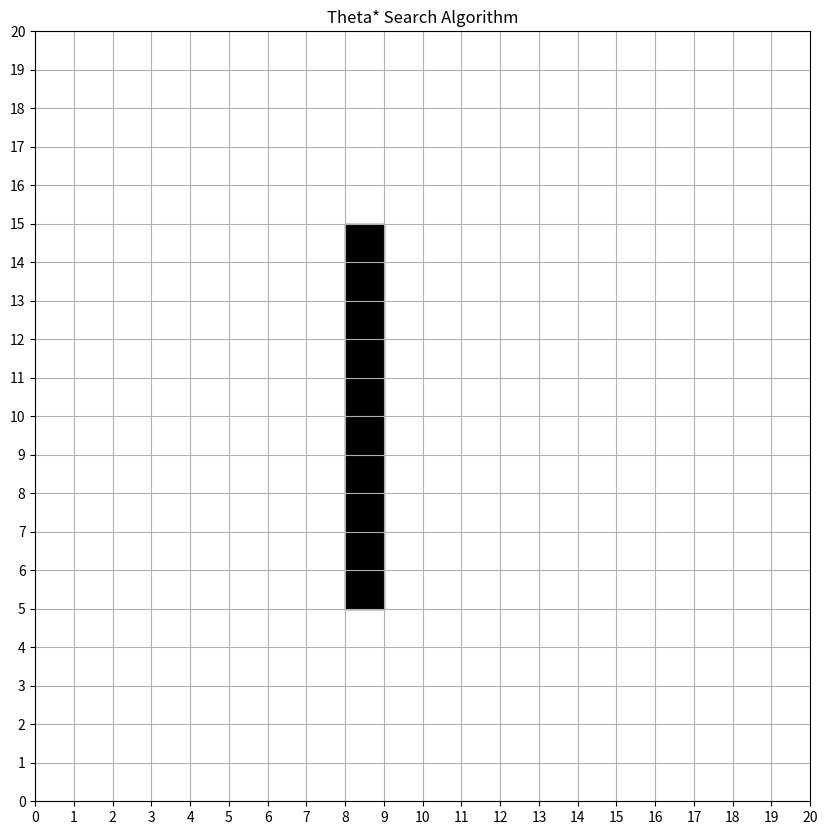

Write the Python code that produced this figure.
import matplotlib.pyplot as plt
import numpy as np
import matplotlib.animation as animation
import heapq

# Define the grid size and obstacles
GRID_SIZE = 20
OBSTACLES = [(8, 5), (8, 6), (8, 7), (8, 8), (8, 9), (8, 10), (8, 11), (8, 12), (8, 13), (8, 14)]
START = (0, 0)
GOAL = (19, 19)

# Heuristic function: Euclidean distance
def heuristic(a, b):
    return ((a[0] - b[0]) ** 2 + (a[1] - b[1]) ** 2) ** 0.5

# Function to check if a line between two points is obstructed
def line_of_sight(start, end, obstacles):
    x0, y0 = start
    x1, y1 = end

    dx = x1 - x0
    dy = y1 - y0

    if dx == 0:  # Vertical line
        step = 1 if y1 > y0 else -1
        for y in range(y0, y1, step):
            for obstacle in obstacles:
                if obstacle[0] - 0.5 <= x0 <= obstacle[0] + 0.5 and obstacle[1] - 0.5 <= y <= obstacle[1] + 0.5:
                    return False
        return True

    if dy == 0:  # Horizontal line
        step = 1 if x1 > x0 else -1
        for x in range(x0, x1, step):
            for obstacle in obstacles:
                if obstacle[0] - 0.5 <= x <= obstacle[0] + 0.5 and obstacle[1] - 0.5 <= y0 <= obstacle[1] + 0.5:
                    return False
        return True

    # General case: Diagonal line
    m = dy / dx
    step = 0.1 if abs(dx) > abs(dy) else 0.1 / abs(m)
    for x in np.arange(x0, x1, step):
        y = m * (x - x0) + y0
        for obstacle in obstacles:
            if obstacle[0] - 0.5 <= x <= obstacle[0] + 0.5 and obstacle[1] - 0.5 <= y <= obstacle[1] + 0.5:
                return False
    return True


# Theta* search algorithm
def theta_star_search(start, goal, grid_size, obstacles):
    open_set = []
    heapq.heappush(open_set, (0, start))
    came_from = {start: None}
    g_score = {start: 0}
    f_score = {start: heuristic(start, goal)}

    open_set_hash = {start}
    search_steps = []  # To store the search steps for animation

    while open_set:
        current = heapq.heappop(open_set)[1]
        open_set_hash.remove(current)

        if current == goal:
            path = []
            while current is not None:
                path.append(current)
                current = came_from[current]
            path.reverse()
            return path, search_steps

        neighbors = [(current[0] + dx, current[1] + dy) for dx, dy in [(-1, 0), (1, 0), (0, -1), (0, 1)]]
        neighbors = [(x, y) for x, y in neighbors if 0 <= x < grid_size and 0 <= y < grid_size and (x, y) not in obstacles]

        for neighbor in neighbors:
            if came_from[current] and line_of_sight(came_from[current], neighbor, obstacles):
                tentative_g_score = g_score[came_from[current]] + heuristic(came_from[current], neighbor)
                if tentative_g_score < g_score.get(neighbor, float('inf')):
                    came_from[neighbor] = came_from[current]
                    g_score[neighbor] = tentative_g_score
                    f_score[neighbor] = tentative_g_score + heuristic(neighbor, goal)
                    if neighbor not in open_set_hash:
                        heapq.heappush(open_set, (f_score[neighbor], neighbor))
                        open_set_hash.add(neighbor)
                        search_steps.append((came_from[current], neighbor, True))  # True for line of sight success
            else:
                tentative_g_score = g_score[current] + 1
                if tentative_g_score < g_score.get(neighbor, float('inf')):
                    came_from[neighbor] = current
                    g_score[neighbor] = tentative_g_score
                    f_score[neighbor] = tentative_g_score + heuristic(neighbor, goal)
                    if neighbor not in open_set_hash:
                        heapq.heappush(open_set, (f_score[neighbor], neighbor))
                        open_set_hash.add(neighbor)
                        if came_from[current]:
                            search_steps.append((came_from[current], neighbor, False))  # False for line of sight failure

    return None, search_steps

# Create a new 2D figure
fig, ax = plt.subplots(figsize=(10, 10))

# Create the grid
grid = np.zeros((GRID_SIZE, GRID_SIZE))

# Mark obstacles
for obs in OBSTACLES:
    grid[obs] = 1

# Plot the grid
ax.set_xlim(0, GRID_SIZE)
ax.set_ylim(0, GRID_SIZE)
ax.set_xticks(np.arange(0, GRID_SIZE+1, 1))
ax.set_yticks(np.arange(0, GRID_SIZE+1, 1))
ax.grid(True)

# Plot obstacles
for obs in OBSTACLES:
    ax.add_patch(plt.Rectangle(obs, 1, 1, color='black'))

# Initialize variables for animation
path, search_steps = theta_star_search(START, GOAL, GRID_SIZE, OBSTACLES)
path_set = set(path) if path else set()
search_index = 0
current_index = 0
search_completed = False

def update(frame):
    if frame == 5:
            ax.add_patch(plt.Rectangle(START, 1, 1, color='m', alpha=0.5))
            ax.text(START[0] + 0.5, START[1] + 0.5, 'Start', ha='center', va='center', color='black', fontsize=12)
        
    if frame == 7:
        ax.add_patch(plt.Rectangle(GOAL, 1, 1, color='m', alpha=0.5))
        ax.text(GOAL[0] + 0.5, GOAL[1] + 0.5, 'Goal', ha='center', va='center', color='black', fontsize=12)

    if (frame > 20):
        global search_index, current_index, search_completed
        if search_index < len(search_steps):
            prev, neighbor, success = search_steps[search_index]
            ax.add_patch(plt.Rectangle(neighbor, 1, 1, color='green', alpha=0.3))
            if success:
                ax.plot([prev[0] + 0.5, neighbor[0] + 0.5], [prev[1] + 0.5, neighbor[1] + 0.5], color='green', alpha=0.5)
            else:
                ax.plot([prev[0] + 0.5, neighbor[0] + 0.5], [prev[1] + 0.5, neighbor[1] + 0.5], color='red', alpha=0.5, linestyle='-')
            search_index += 1
        elif not search_completed:
            search_completed = True
            current_index = 0

        if search_completed and current_index < len(path):
            node = path[current_index]
            ax.add_patch(plt.Rectangle(node, 1, 1, color='blue', alpha=0.5))

            # Draw Theta* line segments
            if current_index > 0:
                current = path[current_index - 1]
                neighbor = path[current_index]
                ax.plot([current[0] + 0.5, neighbor[0] + 0.5], [current[1] + 0.5, neighbor[1] + 0.5], color='blue', alpha=0.8, linestyle='-', linewidth=5)
            
            # Draw red points at turns
            if current_index > 1:
                current = path[current_index - 2]
                neighbor = path[current_index - 1]
                next = path[current_index]
                if not (current[0] == neighbor[0] == next[0] or current[1] == neighbor[1] == next[1]):
                    ax.add_patch(plt.Circle((neighbor[0] + 0.5, neighbor[1] + 0.5), 0.1, color='red'))
            current_index += 1
        return []

# Create animation
ani = animation.FuncAnimation(fig, update, frames=range(len(search_steps) + len(path) + 25), interval=100, repeat=True)

# Set the title
plt.title('Theta* Search Algorithm')

# Show the plot
plt.show()



